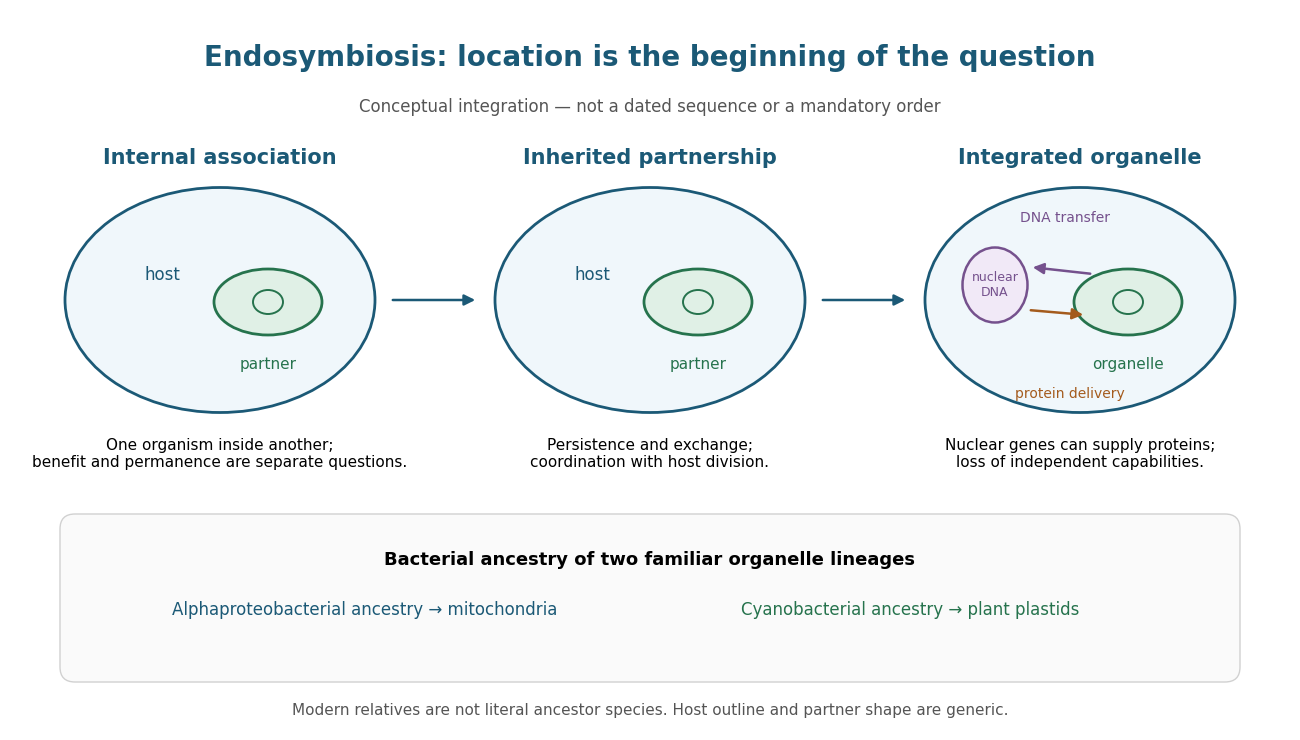

Write the Python code that produced this figure. (Note: this script raises an exception after producing the figure.)
"""Original conceptual schematic; Python 3.14, matplotlib 3.10.7.

Run from _media; output goes to the working directory, with this script's stem.
No sizes, rates, historical dates or ancestral host morphology are inferred.
"""
from pathlib import Path

import matplotlib.pyplot as plt
from matplotlib.patches import Ellipse, FancyArrowPatch, FancyBboxPatch

BLUE = '#1b5976'
GREEN = '#26734d'
PURPLE = '#75518d'
ORANGE = '#a45b1d'
plt.rcParams.update({'font.family': 'DejaVu Sans', 'font.size': 12})
fig, ax = plt.subplots(figsize=(12.8, 7.2), dpi=100)
fig.patch.set_facecolor('white')
ax.set(xlim=(0, 12.8), ylim=(0, 7.2))
ax.axis('off')


def text(x, y, value, size=12, **kwargs):
    return ax.text(x, y, value, ha='center', va='center', fontsize=size, **kwargs)


def arrow(start, end, color=BLUE, style='-|>', **kwargs):
    ax.add_patch(FancyArrowPatch(start, end, arrowstyle=style,
                                mutation_scale=16, linewidth=1.8,
                                color=color, **kwargs))


def cell(x, integrated=False):
    ax.add_patch(Ellipse((x, 4.30), 3.1, 2.25, facecolor='#f0f7fb',
                        edgecolor=BLUE, linewidth=2))
    # Generic internal partner: shape is neither a phylogeny nor a micrograph.
    ax.add_patch(Ellipse((x + 0.48, 4.28), 1.08, 0.66,
                        facecolor='#e0f0e6', edgecolor=GREEN, linewidth=2))
    ax.add_patch(Ellipse((x + 0.48, 4.28), 0.30, 0.24,
                        facecolor='none', edgecolor=GREEN, linewidth=1.4))
    text(x + 0.48, 3.65, 'organelle' if integrated else 'partner', 11,
         color=GREEN)
    if integrated:
        ax.add_patch(Ellipse((x - 0.85, 4.45), 0.65, 0.75,
                            facecolor='#f1e9f7', edgecolor=PURPLE, linewidth=1.8))
        text(x - 0.85, 4.45, 'nuclear\nDNA', 9, color=PURPLE)
        arrow((x + 0.13, 4.56), (x - 0.50, 4.63), PURPLE)
        text(x - 0.15, 5.12, 'DNA transfer', 10, color=PURPLE)
        arrow((x - 0.52, 4.20), (x + 0.06, 4.15), ORANGE)
        text(x - 0.10, 3.36, 'protein delivery', 10, color=ORANGE)
    else:
        text(x - 0.58, 4.55, 'host', 12, color=BLUE)


text(6.4, 6.72, 'Endosymbiosis: location is the beginning of the question', 20,
     weight='bold', color=BLUE)
text(6.4, 6.23, 'Conceptual integration — not a dated sequence or a mandatory order', 12,
     color='#555555')
for x, title, detail, integrated in [
    (2.1, 'Internal association', 'One organism inside another;\nbenefit and permanence are separate questions.', False),
    (6.4, 'Inherited partnership', 'Persistence and exchange;\ncoordination with host division.', False),
    (10.7, 'Integrated organelle', 'Nuclear genes can supply proteins;\nloss of independent capabilities.', True),
]:
    text(x, 5.72, title, 15, weight='bold', color=BLUE)
    cell(x, integrated)
    text(x, 2.76, detail, 11)
arrow((3.80, 4.30), (4.68, 4.30))
arrow((8.10, 4.30), (8.98, 4.30))
ax.add_patch(FancyBboxPatch((0.65, 0.63), 11.5, 1.38,
                          boxstyle='round,pad=0.15', facecolor='#fafafa',
                          edgecolor='#d1d1d1', linewidth=1))
text(6.4, 1.70, 'Bacterial ancestry of two familiar organelle lineages', 13,
     weight='bold')
text(3.55, 1.20, 'Alphaproteobacterial ancestry → mitochondria', 12, color=BLUE)
text(9.00, 1.20, 'Cyanobacterial ancestry → plant plastids', 12, color=GREEN)
text(6.4, 0.20, 'Modern relatives are not literal ancestor species. Host outline and partner shape are generic.', 11,
     color='#555555')
fig.subplots_adjust(left=0, right=1, top=1, bottom=0)
fig.savefig(Path.cwd() / f'{Path(__file__).stem}.png', facecolor='white')
plt.close(fig)
